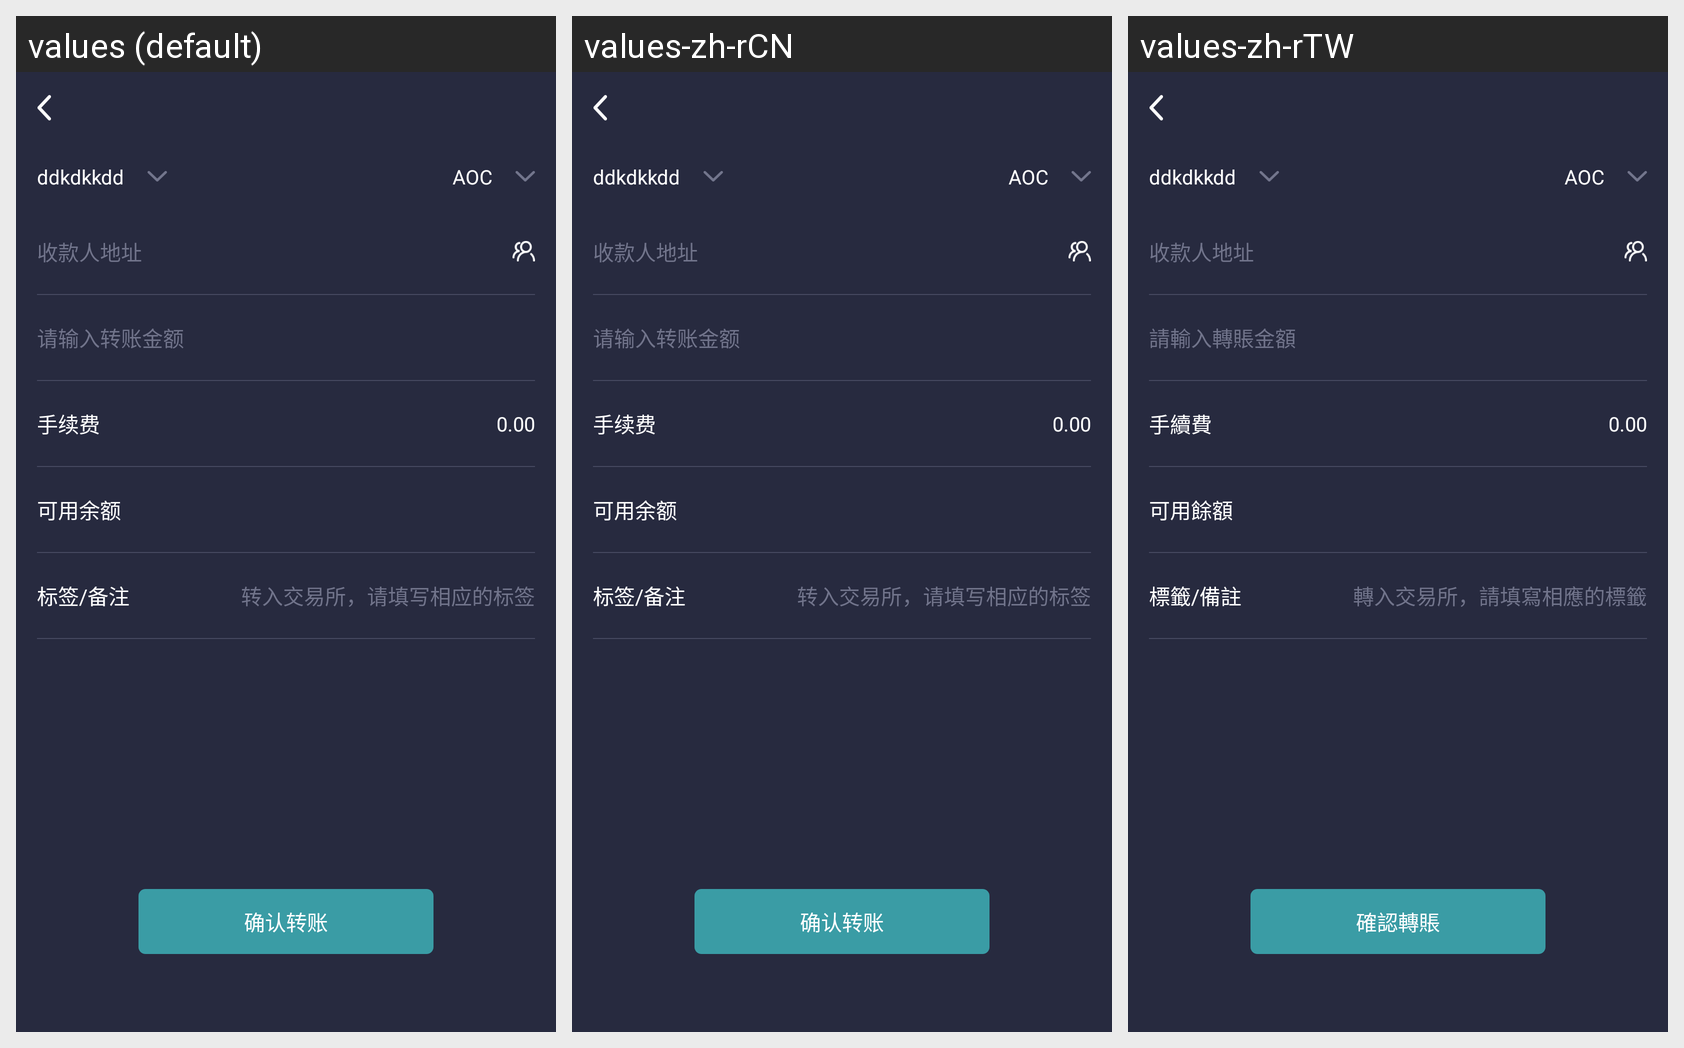

Locale-by-locale string values for the Android screen shown in this grid:
Android screen res/layout/activity_translate_apollo.xml rendered under 3 locales, left to right: values (default), values-zh-rCN, values-zh-rTW. Device: Nexus 5 (rendered at 1080×1920; each locale shown at half size, 540×960, under a caption strip naming it); theme AppTheme.
Other locales in the repository, not shown: values-en, values-ja, values-ko.
Strings drawn on this screen, with the default value and each locale's value (text and hints the layout hard-codes, and strings that could not be matched under every locale, appear in the picture but are not listed):

tip34
  values: 收款人地址
  values-zh-rCN: 收款人地址
  values-zh-rTW: 收款人地址

tip33
  values: 请输入转账金额
  values-zh-rCN: 请输入转账金额
  values-zh-rTW: 請輸入轉賬金額

t_fee
  values: 手续费
  values-zh-rCN: 手续费
  values-zh-rTW: 手續費

t_available_balance
  values: 可用余额
  values-zh-rCN: 可用余额
  values-zh-rTW: 可用餘額

tip175
  values: 标签/备注
  values-zh-rCN: 标签/备注
  values-zh-rTW: 標籤/備註

tip1
  values: 转入交易所，请填写相应的标签
  values-zh-rCN: 转入交易所，请填写相应的标签
  values-zh-rTW: 轉入交易所，請填寫相應的標籤

sure_trans
  values: 确认转账
  values-zh-rCN: 确认转账
  values-zh-rTW: 確認轉賬
